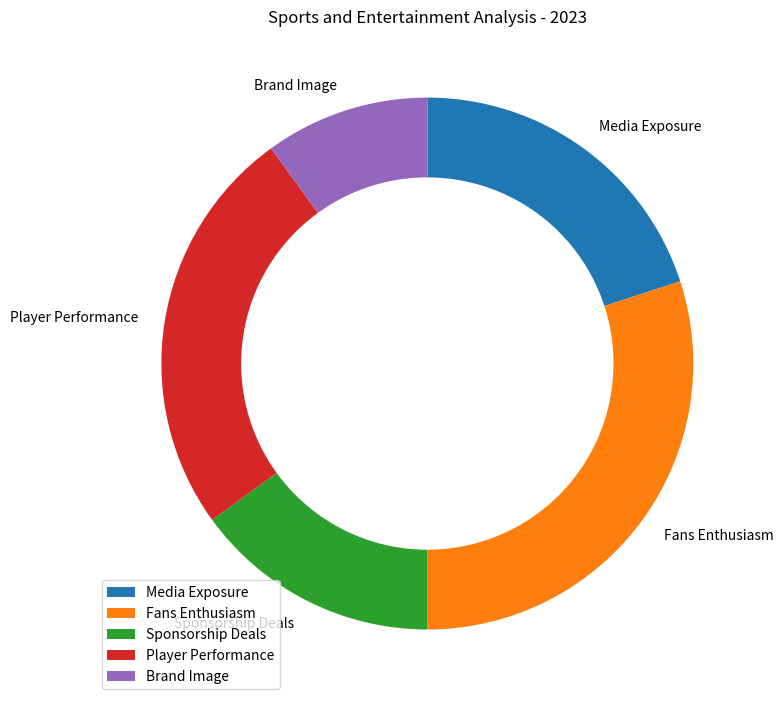

Write Python code to recreate this figure. (Note: this script raises an exception after producing the figure.)

import matplotlib.pyplot as plt
from matplotlib.patches import Circle
import numpy as np

data_labels = ['Media Exposure', 'Fans Enthusiasm', 'Sponsorship Deals', 'Player Performance', 'Brand Image']
data = np.array([20, 30, 15, 25, 10])
line_labels = ['Category']

fig = plt.figure(figsize=(8, 8))
ax = fig.add_subplot(111)

ax.pie(data, labels=data_labels, startangle=90, counterclock=False, colors=['#1f77b4', '#ff7f0e', '#2ca02c', '#d62728', '#9467bd'])

centre_circle = Circle((0, 0), 0.70, fc='white')
fig = plt.gcf()
ax.add_artist(centre_circle)

ax.legend(data_labels, loc="lower left")
ax.set_title('Sports and Entertainment Analysis - 2023')

fig.tight_layout()
fig.savefig('/cpfs01/user/yanxiangchao/code0/gpt_chart/structchart_simulation/simulated_data_corner_cases/rings/png/20231227-104042_18.png')

plt.clf()
